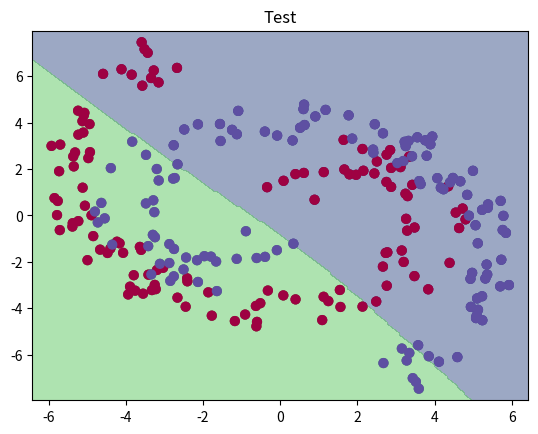

Here is the Python script that generated this plot:
#
# USI - Universita della svizzera italiana
#
# Machine Learning - Fall 2017
#
# Assignment 1: Neural Networks
# Code Skeleton

import numpy as np
import matplotlib.pyplot as plt


## Part 1

def get_part1_data():
    """
	Returns the toy data for the first part.
	"""
    X = np.array([[1, 8], [6, 2], [3, 6], [4, 4], [3, 1], [1, 6],
                  [6, 10], [7, 7], [6, 11], [10, 5], [4, 11]])
    T = np.array([1, 1, 1, 1, 1, 1, -1, -1, -1, -1, -1]).reshape(-1, 1)
    return X, T


def MSE(prediction, target):
    """
	Computes the Mean Squared Error of a prediction and its target
	"""
    y = prediction
    t = target
    n = prediction.size

    ## Implement
    meanCost = (np.sum((t-y)**2))/2/n

    ## End
    return meanCost


def dMSE(prediction, target):
    """
	Computes the derivative of the Mean Squared Error function.
	"""
    y = prediction
    t = target
    n = prediction.size

    ## Implement

    error = (y - t)/n

    ## End
    return error


class Perceptron:
    """
	Keeps track of the variables of the Perceptron model. Can be used for predicting and to compute the gradients.
	"""

    def __init__(self):
        """
		The variables are stored inside a dictionary to make them easily accessible.
		"""
        self.var = {
            "W": np.array([[.8], [-.5]]),
            "b": 2
        }

    def forward(self, inputs):
        """
		Implements the forward pass of the perceptron model and returns the prediction y. We need to 
		store the current input for the backward function.
		"""
        x = self.x = inputs
        W = self.var['W']
        b = self.var['b']

        ## Implement
        net = np.dot(x, W)

        y = net+b

        ## End
        return y

    def backward(self, error):
        """
		Backpropagates through the model and computes the derivatives. The forward function must be 
		run beforehand for self.x to be defined. Returns the derivatives without applying them using
		a dictionary similar to self.var.
		"""
        x = self.x

        ## Implement
        dW = np.dot(x.T, error)
        db = sum(error)

        ## End
        updates = {"W": dW,
                   "b": db}
        return updates


def train_one_step(model, learning_rate, inputs, targets):
    """
	Uses the forward and backward function of a model to compute the error and updates the model 
	weights while overwriting model.var. Returns the cost.
	"""

    ## Implement

    predictions = model.forward(inputs)

    error = dMSE(predictions, targets)
    updates = model.backward(error)

    for varstr, grad in updates.items():
        model.var[varstr] = model.var[varstr] - (grad * learning_rate)

    return MSE(predictions, targets)
    ## End


def plot_data(X, T):
    """
	Plots the 2D data as a scatterplot
	"""
    plt.scatter(X[:, 0], X[:, 1], s=40, c=T[:, 0], cmap=plt.cm.Spectral)


def plot_boundary(model, X, targets, threshold=0.0):
    """
	Plots the data and the boundary lane which separates the input space into two classes.
	"""
    x_min, x_max = X[:, 0].min() - .5, X[:, 0].max() + .5
    y_min, y_max = X[:, 1].min() - .5, X[:, 1].max() + .5
    xx, yy = np.meshgrid(np.linspace(x_min, x_max, 200), np.linspace(y_min, y_max, 200))
    X_grid = np.c_[xx.ravel(), yy.ravel()]
    y = model.forward(X_grid)
    plt.contourf(xx, yy, y.reshape(*xx.shape) < threshold, alpha=0.5)
    plot_data(X, targets)
    plt.ylim([y_min, y_max])
    plt.xlim([x_min, x_max])


def run_part1():
    """
	Train the perceptron according to the assignment.
	"""
    X, T = get_part1_data()
    p = Perceptron()
    for _i in range(0, 15):
        error = train_one_step(p, 0.02, X, T)

    print("Part 1 error ", error)
    print("Part 1 accuracy:", compute_accuracy(X,T))
    plot_boundary(p, X, T)
    plt.show()



## Part 2
def twospirals(n_points=120, noise=1.6, twist=420):
    """
     Returns a two spirals dataset.
    """
    np.random.seed(0)
    n = np.sqrt(np.random.rand(n_points, 1)) * twist * (2 * np.pi) / 360
    d1x = -np.cos(n) * n + np.random.rand(n_points, 1) * noise
    d1y = np.sin(n) * n + np.random.rand(n_points, 1) * noise
    X, T = (np.vstack((np.hstack((d1x, d1y)), np.hstack((-d1x, -d1y)))),
            np.hstack((np.zeros(n_points), np.ones(n_points))))
    T = np.reshape(T, (T.shape[0], 1))
    return X, T


def compute_accuracy(model, X, T):
    """
	Computes the average accuracy over this data.
	"""
    return np.mean(((model.forward(X) > 0.5) * 1 == T) * 1)


def sigmoid(x):
    """
	Implements the sigmoid activation function. 
	"""
    ## Implement
    x = 1/(1+np.exp(-x))

    ## End
    return x


def dsigmoid(x):
    """
	Implements the derivative of the sigmoid activation function. 
	"""
    ## Implement
    x = sigmoid(x) * (1 - sigmoid(x))

    ## End
    return x


def tanh(x):
    """
	Implements the hyperbolic tangent activation function.
	"""
    ## Implement
    x = np.tanh(x)

    ## End
    return x


def dtanh(x):
    """
	Implements the derivative of the hyperbolic tangent activation function. 
	"""
    ## Implement
    1 - tanh(x)**2

    ## End
    return x


class NeuralNetwork:
    """
	Keeps track of the variables of the Multi Layer Perceptron model. Can be 
	used for predicting and to compute the gradients.
	"""

    def __init__(self):
        """
		The variables are stored inside a dictionary to make them easy accessible.
		"""
        ## Implement

        self.var = {
            "W1": np.random.rand(2, 20),
            "b1": np.random.rand(1, 20),
            "net1": 0,
            "a2": 0,
            "W2": np.random.rand(20, 15),
            "b2": np.random.rand(1, 15),
            "net2": 0,
            "a3": 0,
            "W3": np.random.rand(15, 1),
            "b3": np.random.rand(1, 1),
            "net3": 0
        }

    ## End

    def forward(self, inputs):
        """
		Implements the forward pass of the MLP model and returns the prediction y. We need to
		store the current input for the backward function.
		"""
        a1 = self.x = inputs

        W1 = self.var['W1']
        b1 = self.var['b1']
        W2 = self.var['W2']
        b2 = self.var['b2']
        W3 = self.var['W3']
        b3 = self.var['b3']

        ## Implement
        self.var['net1'] = a1.dot(W1)
        self.var['a2'] = tanh(self.var['net1'] + b1)
        self.var['net2'] = self.var['a2'].dot(W2)
        self.var['a3'] = tanh(self.var['net2'] + b2)
        self.var['net3'] = self.var['a3'].dot(W3)
        y = sigmoid(self.var['net3'] + b3)

        ## End
        return y

    def backward(self, error): #TODO error=dMSE
        """
		Backpropagates through the model and computes the derivatives. The forward function must be 
		run before hand for self.x to be defined. Returns the derivatives without applying them using
		a dictionary similar to self.var.
		"""
        a1 = self.x
        W1 = self.var['W1']
        b1 = self.var['b1']
        net1 = self.var['net1']
        a2 = self.var['a2']
        W2 = self.var['W2']
        b2 = self.var['b2']
        net2 = self.var['net2']
        a3 = self.var['a3']
        W3 = self.var['W3']
        b3 = self.var['b3']
        net3 = self.var['net3']

        ## Implement
        dOUTPUT = error * -1 * dsigmoid(net3)
        d3 = dOUTPUT.dot(W3.T) * dtanh(net2)
        d2 = d3.dot(W2.T) * dtanh(net1)

        db3 = np.sum(dOUTPUT)
        db2 = np.sum(d3)
        db1 = np.sum(d2)

        dW3 = a3.T.dot(dOUTPUT)
        dW2 = a2.T.dot(d3)
        dW1 = a1.T.dot(d2)

        ## End
        updates = {"W1": dW1,
                   "b1": db1,
                   "W2": dW2,
                   "b2": db2,
                   "W3": dW3,
                   "b3": db3}
        return updates


def gradient_check():
    """
	Computes the gradient numerically and analytically and compares them.
	"""
    X, T = twospirals(n_points=10)
    NN = NeuralNetwork()
    eps = 0.0001

    for key, value in NN.var.items():
        row = np.random.randint(0, NN.var[key].shape[0])
        col = np.random.randint(0, NN.var[key].shape[1])
        print("Checking ", key, " at ", row, ",", col)

        ## Implement
        # analytic_grad = ...

        # x1 =  ...
        NN.var[key][row][col] += eps
        # x2 =  ...

        ## End
        numeric_grad = (x2 - x1) / eps
        print("numeric grad: ", numeric_grad)
        print("analytic grad: ", analytic_grad)
        if abs(numeric_grad - analytic_grad) < 0.00001:
            print("[OK]")
        else:
            print("[FAIL]")


def split_data(data, target):
    """
    Split the input data into two sets.
	"""
    Xcopy = np.copy(data)
    #Tcopy = np.copy(target)
    Xcopy = np.append(Xcopy, target, axis=1)
    np.random.shuffle(Xcopy)
    XTrain = Xcopy[:int(Xcopy.shape[0] * 0.8), :2] #TODO capire in che proporzione splittare
    XTest = Xcopy[int(Xcopy.shape[0] * 0.8):, :2]
    TTrain = Xcopy[:int(Xcopy.shape[0] * 0.8), 2]
    TTest = Xcopy[int(Xcopy.shape[0] * 0.8):, 2]
    return XTrain, XTest, np.array([TTrain]).T, np.array([TTest]).T


def run_part2():
    """
	Train the multi layer perceptron according to the assignment.
	"""
    X, T = twospirals()
    nn = NeuralNetwork()
    XTrain, Xtest, TTrain, TTest = split_data(X, T)
    plot_data(X, T)
    plt.title("Default")
    plt.show()
    plot_data(XTrain, TTrain)
    plt.title("Train")
    plt.show()
    plot_data(Xtest, TTest)
    plt.title("Test")
    plt.show()

    predictions = nn.forward(X)
    error = dMSE(predictions, T)
    updates = nn.backward(error)
    for i in range(1):
        error = train_one_step(nn, 0.002, X, T)

    print("Part 2 error:", error)
    print("Part 2 accuracy:", compute_accuracy(nn, X, T))
    plot_boundary(nn, X, T, threshold=0.5)
    plt.show()

## Part 3
class BetterNeuralNetwork:
    """
	Keeps track of the variables of the Multi Layer Perceptron model. Can be 
	used for predictoin and to compute the gradients.
	"""

    def __init__(self):
        """
		The variables are stored inside a dictionary to make them easily accessible.
		"""
        ## Implement
        # W1_in = ...
        # W1_out = ...
        # W2_in = ...
        # W2_out = ...
        # W3_in = ...
        # W3_out = ...

        self.var = {
            # "W1": (...),
            # "b1": (...),
            # "W2": (...),
            # "b2": (...),
            # "W3": (...),
            # "b3": (...),
        }

    ## End

    def forward(self, inputs):
        """
		Implements the forward pass of the MLP model and returns the prediction y. We need to 
		store the current input for the backward function.
		"""
        x = self.x = inputs

        W1 = self.var['W1']
        b1 = self.var['b1']
        W2 = self.var['W2']
        b2 = self.var['b2']
        W3 = self.var['W3']
        b3 = self.var['b3']

        ## Implement



        ## End
        return y

    def backward(self, error):
        """
		Backpropagates through the model and computes the derivatives. The forward function must be 
		run before hand for self.x to be defined. Returns the derivatives without applying them using
		a dictonary similar to self.var.  
		"""
        x = self.x
        W1 = self.var['W1']
        b1 = self.var['b1']
        W2 = self.var['W2']
        b2 = self.var['b2']
        W3 = self.var['W3']
        b3 = self.var['b3']

        ## Implement



        ## End
        updates = {"W1": dW1,
                   "b1": db1,
                   "W2": dW2,
                   "b2": db2,
                   "W3": dW3,
                   "b3": db3}
        return updates


def competition_train_from_scratch(testX, testT):
    """
	Trains the BetterNeuralNet model from scratch using the twospirals data and calls the other 
	competition funciton to check the accuracy.
	"""
    trainX, trainT = twospirals(n_points=250, noise=0.6, twist=800)
    NN = BetterNeuralNetwork()

    ## Implement



    ## End

    print("Accuracy from scratch: ", compute_accuracy(NN, testX, testT))


def competition_load_weights_and_evaluate_X_and_T(testX, testT):
    """
	Loads the weight values from a file into the BetterNeuralNetwork class and computes the accuracy.
	"""
    NN = BetterNeuralNetwork()

    ## Implement



    ## End

    print("Accuracy from trained model: ", compute_accuracy(NN, testX, testT))


def main():

    #run_part1()
    run_part2()

if __name__ == "__main__":
    main()